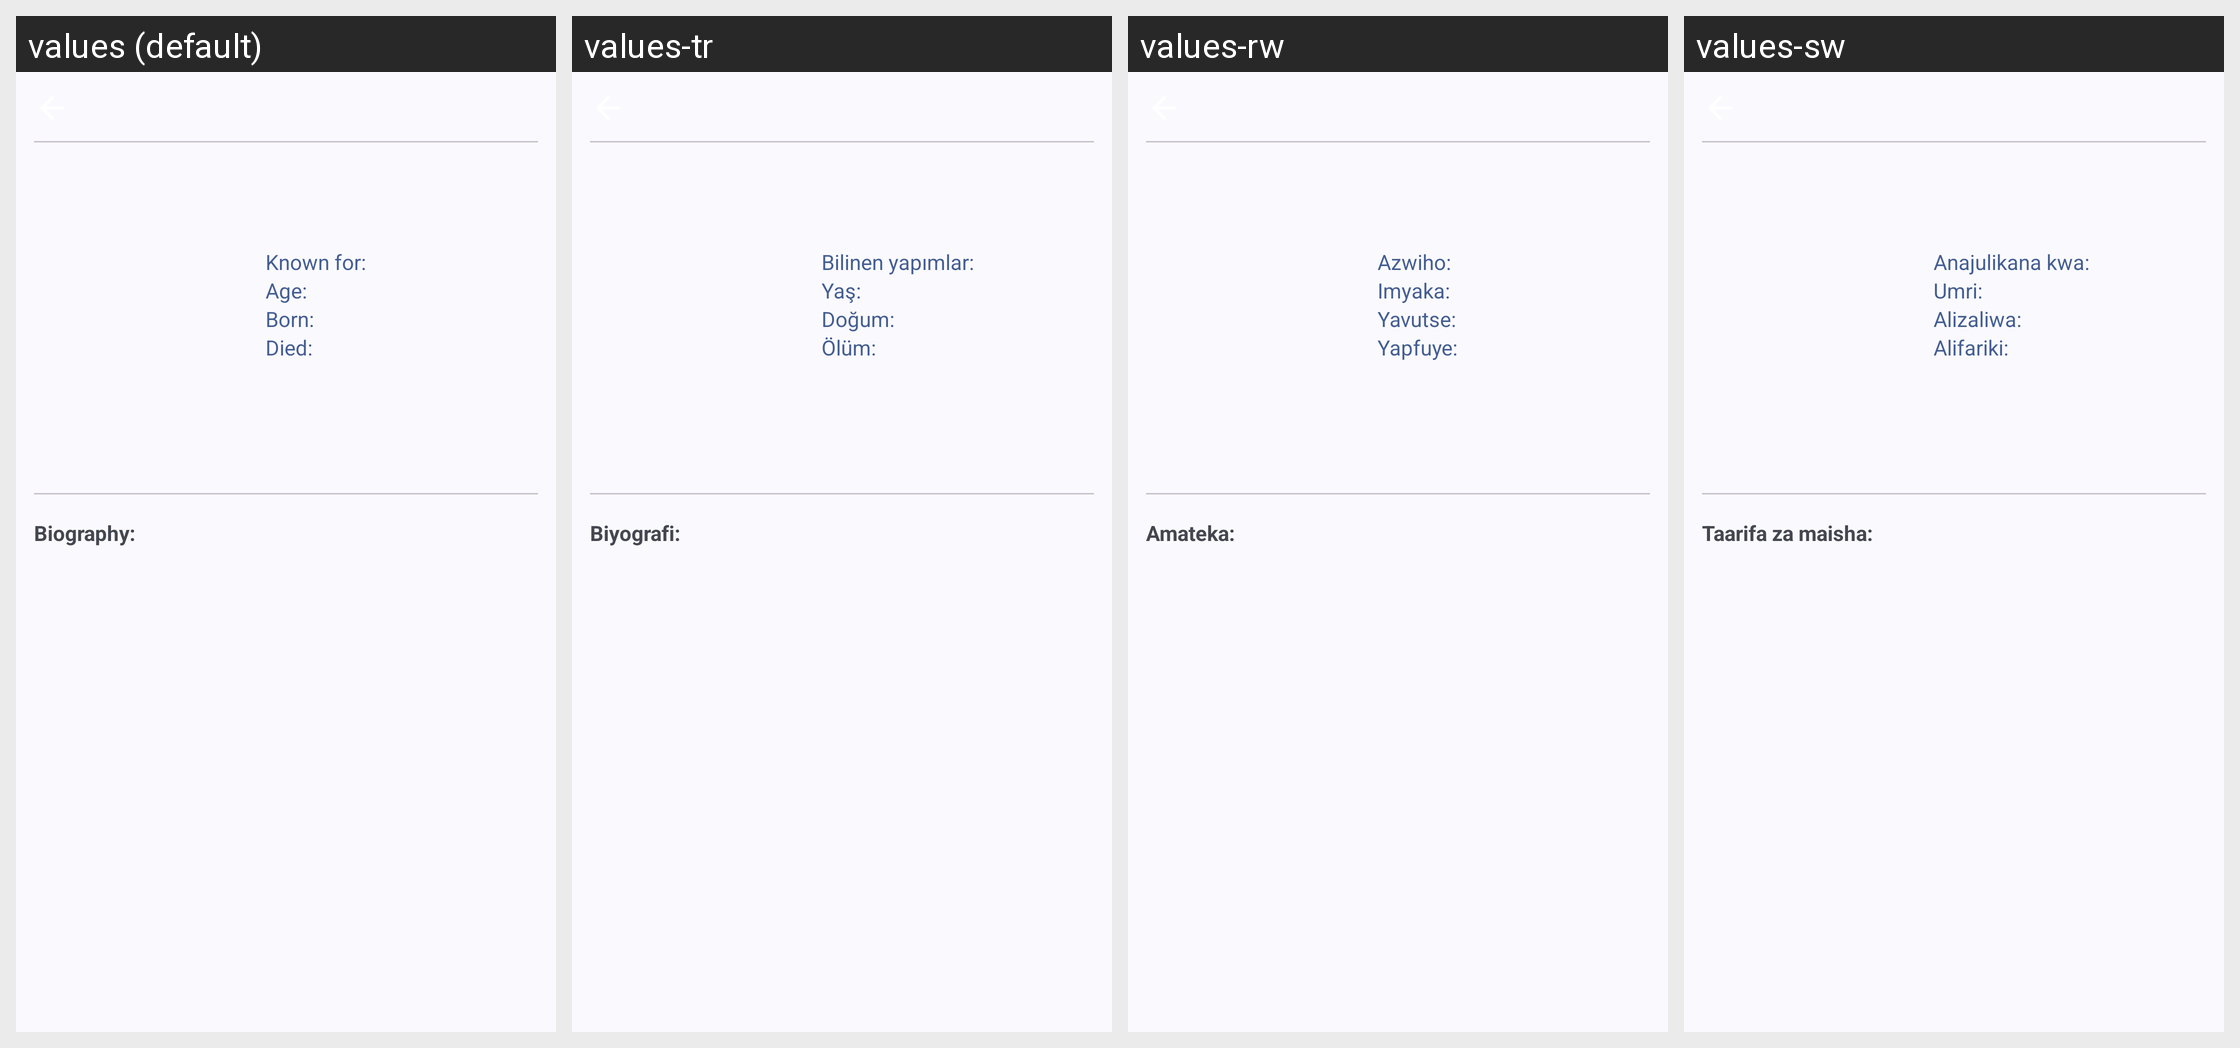

The Android screen above is rendered under several locales of the same app. Produce the string resources it draws, with the default and per-locale values.
Android screen res/layout/fragment_person.xml rendered under 4 locales, left to right: values (default), values-tr, values-rw, values-sw. Device: Nexus 5 (rendered at 1080×1920; each locale shown at half size, 540×960, under a caption strip naming it); theme Theme.MuviTracker.
Other locales in the repository, not shown: values-de, values-es, values-hi, values-in, values-it, values-nl, values-pl, values-pt, values-ro, values-ru, values-uk.
Strings drawn on this screen, with the default value and each locale's value (text and hints the layout hard-codes, and strings that could not be matched under every locale, appear in the picture but are not listed):

known_for
  values: Known for:
  values-tr: Bilinen yapımlar:
  values-rw: Azwiho:
  values-sw: Anajulikana kwa:

age
  values: Age:
  values-tr: Yaş:
  values-rw: Imyaka:
  values-sw: Umri:

born
  values: Born:
  values-tr: Doğum:
  values-rw: Yavutse:
  values-sw: Alizaliwa:

died
  values: Died:
  values-tr: Ölüm:
  values-rw: Yapfuye:
  values-sw: Alifariki:

biography
  values: Biography:
  values-tr: Biyografi:
  values-rw: Amateka:
  values-sw: Taarifa za maisha:
